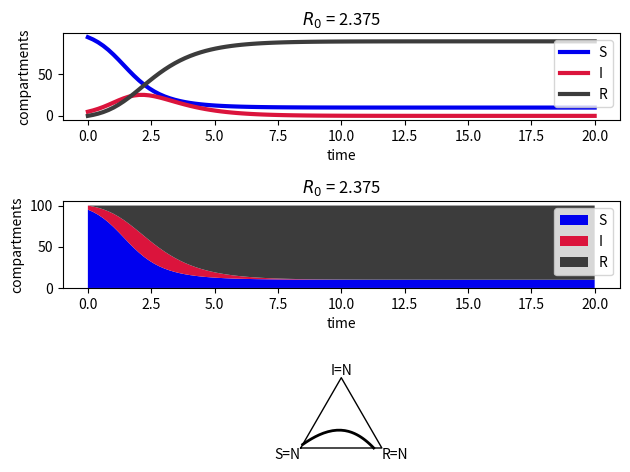

Python code for this plot: (Note: this script raises an exception after producing the figure.)
import numpy as np
from scipy.integrate import odeint
import matplotlib.pyplot as plt


def SIR_rhs(x, t, param): # Note the order of arguments for odeint
    S = x[0]
    I = x[1]
    R = x[2]

    dxdt = np.array([
        -param['beta'] * S * I,
        param['beta'] * S * I - param['gamma'] * I,
        param['gamma'] * I
    ])
    return dxdt




# parameters
param = {
    'N': 100,         # total population size
    'beta': 2.5 / 100,  # infection rate, 1/beta = typical time between contacts
    'gamma': 1.0       # recovery rate, 1/gamma = typical time until recovery
}

# final time
tf = 20

# initial condition
x0 = param['N'] * np.array([0.950, 0.050, 0.000])

R0 = param['beta'] * x0[0] / param['gamma']

# simulate
t = np.linspace(0, tf, 100)  # Create a time vector for odeint
x = odeint(SIR_rhs, x0, t, args=(param,)) # Solve the ODEs

S = x[:, 0]
I = x[:, 1]
R = x[:, 2]

# plot
clrs = np.array([[0, 0, 240], [220, 20, 60], [60, 60, 60]]) / 256

fig, axs = plt.subplots(3, 1)

# time courses
axs[0].plot(t, S, color=clrs[0], linewidth=3)
axs[0].plot(t, I, color=clrs[1], linewidth=3)
axs[0].plot(t, R, color=clrs[2], linewidth=3)
axs[0].legend(['S', 'I', 'R'])
axs[0].set_xlabel('time')
axs[0].set_ylabel('compartments')
axs[0].set_title(f'$R_0$ = {R0}')


# time courses - using stackplot
axs[1].stackplot(t, S, I, R, colors=clrs, labels=['S', 'I', 'R'])
axs[1].legend(loc='upper right') # Adjust legend location as needed
axs[1].set_xlabel('time')
axs[1].set_ylabel('compartments')
axs[1].set_title(f'$R_0$ = {R0}')

# ternary plot
axs[2].plot(0.5 * (2 * R + I) / param['N'], np.sqrt(3) / 2 * I / param['N'], '-k', linewidth=2)
axs[2].plot([0, 0.5, 1, 0], [0, np.sqrt(3) / 2, 0, 0], '-k', linewidth=1)
axs[2].set_xticks([])
axs[2].set_yticks([])
axs[2].set_xlim([-0.1, 1.1])
axs[2].set_ylim([-0.1, np.sqrt(3) / 2 + 0.1])
axs[2].set_aspect('equal')

axs[2].text(0.5, np.sqrt(3) / 2, 'I=N', verticalalignment='bottom', horizontalalignment='center')
axs[2].text(1, 0, 'R=N', verticalalignment='top', horizontalalignment='left')
axs[2].text(0, 0, 'S=N', verticalalignment='top', horizontalalignment='right')

axs[2].spines['top'].set_visible(False) #added to remove the top border
axs[2].spines['right'].set_visible(False) #added to remove the right border
axs[2].spines['bottom'].set_visible(False) #added to remove the bottom border
axs[2].spines['left'].set_visible(False) #added to remove the left border

plt.tight_layout() # Adjust subplot params for a tight layout
plt.show()

import numpy as np
from scipy.integrate import odeint
import matplotlib.pyplot as plt

def multipopulation_sir_rhs(x, t, param):
    N = param['N']
    beta = param['beta']
    gamma = param['gamma']
    TS = param['TS']
    TI = param['TI']
    TR = param['TR']
    num_populations = param['num_populations']

    dxdt = np.zeros_like(x)

    for i in range(num_populations):
        S = x[i * 3]
        I = x[i * 3 + 1]
        R = x[i * 3 + 2]

        dSdt = -beta[i] * S * I  # Use beta[i] and N[i]
        dIdt = beta[i] * S * I - gamma[i] * I  # Use gamma[i] and N[i]
        dRdt = gamma[i] * I  # Use gamma[i]

        # Travel component
        for j in range(num_populations):
            if i != j:  # Don't travel to the same population
                dSdt += TS[j, i] * x[j * 3] - TS[i, j] * S  # Use N[i] and N[j]
                dIdt += TI[j, i] * x[j * 3 + 1] - TI[i, j] * I  # Use N[i] and N[j]
                dRdt += TR[j, i] * x[j * 3 + 2] - TR[i, j] * R  # Use N[i] and N[j]

        dxdt[i * 3] = dSdt
        dxdt[i * 3 + 1] = dIdt
        dxdt[i * 3 + 2] = dRdt

    return dxdt


# Parameters
num_populations = 4  # number of different populations

# Define N, beta, and gamma as arrays
N = np.array([100, 100, 100, 100])  # Population size for each subpopulation
beta = np.array([2.5, 0.5, 2, 1.5])/N  # Infection rate for each subpopulation
gamma = np.array([1.0, 1.0, 1.0, 1.0])  # Recovery rate for each subpopulation
tf = 20  # Final time

# Initial conditions (all populations start with the same infection rate)
x0 = np.zeros([num_populations, 3])
x0[:, 0] = N
x0[-1, :] = N[-1] * np.array([0.95, 0.05, 0])
# x0[0, :] = N[0] * np.array([0.95, 0.05, 0])
# x0[1, :] = N[1] * np.array([0.95, 0.05, 0])
# x0[2, :] = N[2] * np.array([0.95, 0.05, 0])
# x0[3, :] = N[3] * np.array([0.95, 0.05, 0])

R0 = beta * x0[:, 0] / gamma #per population R0

x0 = x0.ravel()

# Set up the travel matrices (same as before)
nu = 0.3  # travel rate

Tall = np.ones((num_populations, num_populations))
Tnone = np.zeros((num_populations, num_populations))
Tchain = np.diag(np.ones(num_populations - 1), 1) + np.diag(np.ones(num_populations - 1), -1)
Tonly1 = np.block([[0, np.ones(num_populations - 1)], [np.ones((num_populations - 1, 1)), np.zeros((num_populations - 1, num_populations - 1))]])
Tcir = np.diag(np.ones(num_populations - 1), 1)
Tcir[num_populations - 1, 0] = 1

TS = nu * Tcir
TI = nu * Tnone
TR = nu * Tnone

print('Initial Populations:')
print(x0)

import networkx as nx


for compartment, matrix, nu_val in [("S", TS, nu), ("I", TI, nu), ("R", TR, nu)]:
    if np.any(matrix):  # Check if the matrix has any non-zero elements
        G = nx.DiGraph();  # Create a directed graph for each compartment

        for i in range(num_populations):
            G.add_node(f"P{i+1}")

        for i in range(num_populations):
            for j in range(num_populations):
                if i != j and matrix[i, j] > 0:  # Add edge only if travel exists
                    G.add_edge(f"P{i+1}", f"P{j+1}", label=f"{compartment}")

        if G.number_of_edges() > 0:  # Only plot if there are edges
            pos = nx.circular_layout(G)
            nx.draw(G, pos, with_labels=True, node_size=2000, node_color="skyblue", font_size=16, arrowsize=20); # Straight arrows by default

            edge_labels = nx.get_edge_attributes(G, 'label')

            label_pos = {}

            for source, target in G.edges():
                count = 0
                for key in G[source][target]:
                    label = edge_labels.get((source, target, key))
                    if label:
                        x_source, y_source = pos[source]
                        x_target, y_target = pos[target]

                        x_mid = (x_source + x_target) / 2
                        y_mid = (y_source + y_target) / 2

                        angle = np.arctan2(y_target - y_source, x_target - x_source)

                        offset_magnitude = 0.15  # Adjust for offset distance
                        offset_x = offset_magnitude * np.cos(angle + np.pi / 2) * (G.number_of_edges(source, target) - 1)
                        offset_y = offset_magnitude * np.sin(angle + np.pi / 2) * (G.number_of_edges(source, target) - 1)

                        label_pos[(source, target, key)] = (x_mid + offset_x, y_mid + offset_y)
                        count += 1

            for edge, label in edge_labels.items():
                nx.draw_networkx_edge_labels(G, pos, {edge: label}, font_size=14)

            plt.title(f"Travel Between Populations ({compartment}, $\\nu=${nu_val})");
            plt.show();

plt.tight_layout();
plt.show();

param = {'N': N, 'beta': beta, 'gamma': gamma, 'TS': TS, 'TI': TI, 'TR': TR, 'num_populations': num_populations}

# Simulate (same as before)
t = np.linspace(0, tf, 100)
x = odeint(multipopulation_sir_rhs, x0, t, args=(param,))

# Reshape the solution for easier plotting (same as before)
S = x[:, 0::3].reshape(len(t), num_populations)  # Every 3rd element starting at 0 is S
I = x[:, 1::3].reshape(len(t), num_populations)  # Every 3rd element starting at 1 is I
R = x[:, 2::3].reshape(len(t), num_populations)  # Every 3rd element starting at 2 is R

# Plotting (same as before)
clrs = np.array([[0, 0, 240], [220, 20, 60], [60, 60, 60]]) / 256

# Plotting
fig, axs = plt.subplots(3, 1, figsize=(10, 12))  # Add space for the pie chart

# Time series plots (as before)
for i in range(num_populations):
    axs[0].plot(t, S[:, i], color=clrs[0], linewidth=2, label=f'S{i+1}')
    axs[0].plot(t, I[:, i], color=clrs[1], linewidth=2, label=f'I{i+1}')
    axs[0].plot(t, R[:, i], color=clrs[2], linewidth=2, label=f'R{i+1}')
axs[0].set_xlabel('time')
axs[0].set_ylabel('compartments')
# axs[0].legend()
# Format R0 values for the title
r0_strings = [f"{r:.1f}" for r in R0]  # Format each R0 to one decimal place
r0_title = ", ".join(r0_strings)  # Join the strings with commas

axs[0].set_title(f'Initial R0: {r0_title}')  # Use the formatted string in the title


colors = [clrs[0]] * num_populations + [clrs[1]] * num_populations + [clrs[2]] * num_populations

axs[1].stackplot(t, S.T, I.T, R.T, colors=colors, labels=['S', 'I', 'R'])  # Transpose S, I, R
axs[1].set_xlabel('time')
axs[1].set_ylabel('compartments')
# axs[1].legend()
axs[1].set_title(f'Initial R0: {r0_title}')  # Use the formatted string in the title


# Pie chart of final configuration (with per-population labels)
total_population = N.sum()
final_S = S[-1, :]
final_I = I[-1, :]
final_R = R[-1, :]

sizes = np.concatenate([final_S, final_I, final_R])
labels = []
for i in range(num_populations):
    labels.append(f'S{i+1}')
for i in range(num_populations):
    labels.append(f'I{i+1}')
for i in range(num_populations):
    labels.append(f'R{i+1}')

colors = [clrs[0]] * num_populations + [clrs[1]] * num_populations + [clrs[2]] * num_populations

# Filter out small values and corresponding labels/colors
threshold = 0.01 * total_population  # 1% of total population as threshold  (adjust as needed)
filtered_sizes = []
filtered_labels = []
filtered_colors = []

for i in range(len(sizes)):
    if sizes[i] > threshold:
        filtered_sizes.append(sizes[i])
        filtered_labels.append(labels[i])
        filtered_colors.append(colors[i])

axs[2].pie(filtered_sizes, labels=filtered_labels, colors=filtered_colors, autopct='%1.1f%%', startangle=90)
axs[2].axis('equal')
axs[2].set_title('Final Compartment Distribution (Per Population)')

plt.tight_layout()
plt.show()


# Display the final global distribution in a table

print("Final Distribution (% of Global Population)")
print("---------------------------------------")  # Separator line
print("i    S     I     R")

for i in range(num_populations):
    print(f"{i+1:2d} {final_S[i]/N[i]*100:5.1f} {final_I[i]/N[i]*100:5.1f} {final_R[i]/N[i]*100:5.1f}")  # Formatted output

print("---------------------------------------")  # Separator line
print(f"   {final_S.sum()/total_population*100:5.1f} {final_I.sum()/total_population*100:5.1f} {final_R.sum()/total_population*100:5.1f}") # Global totals
